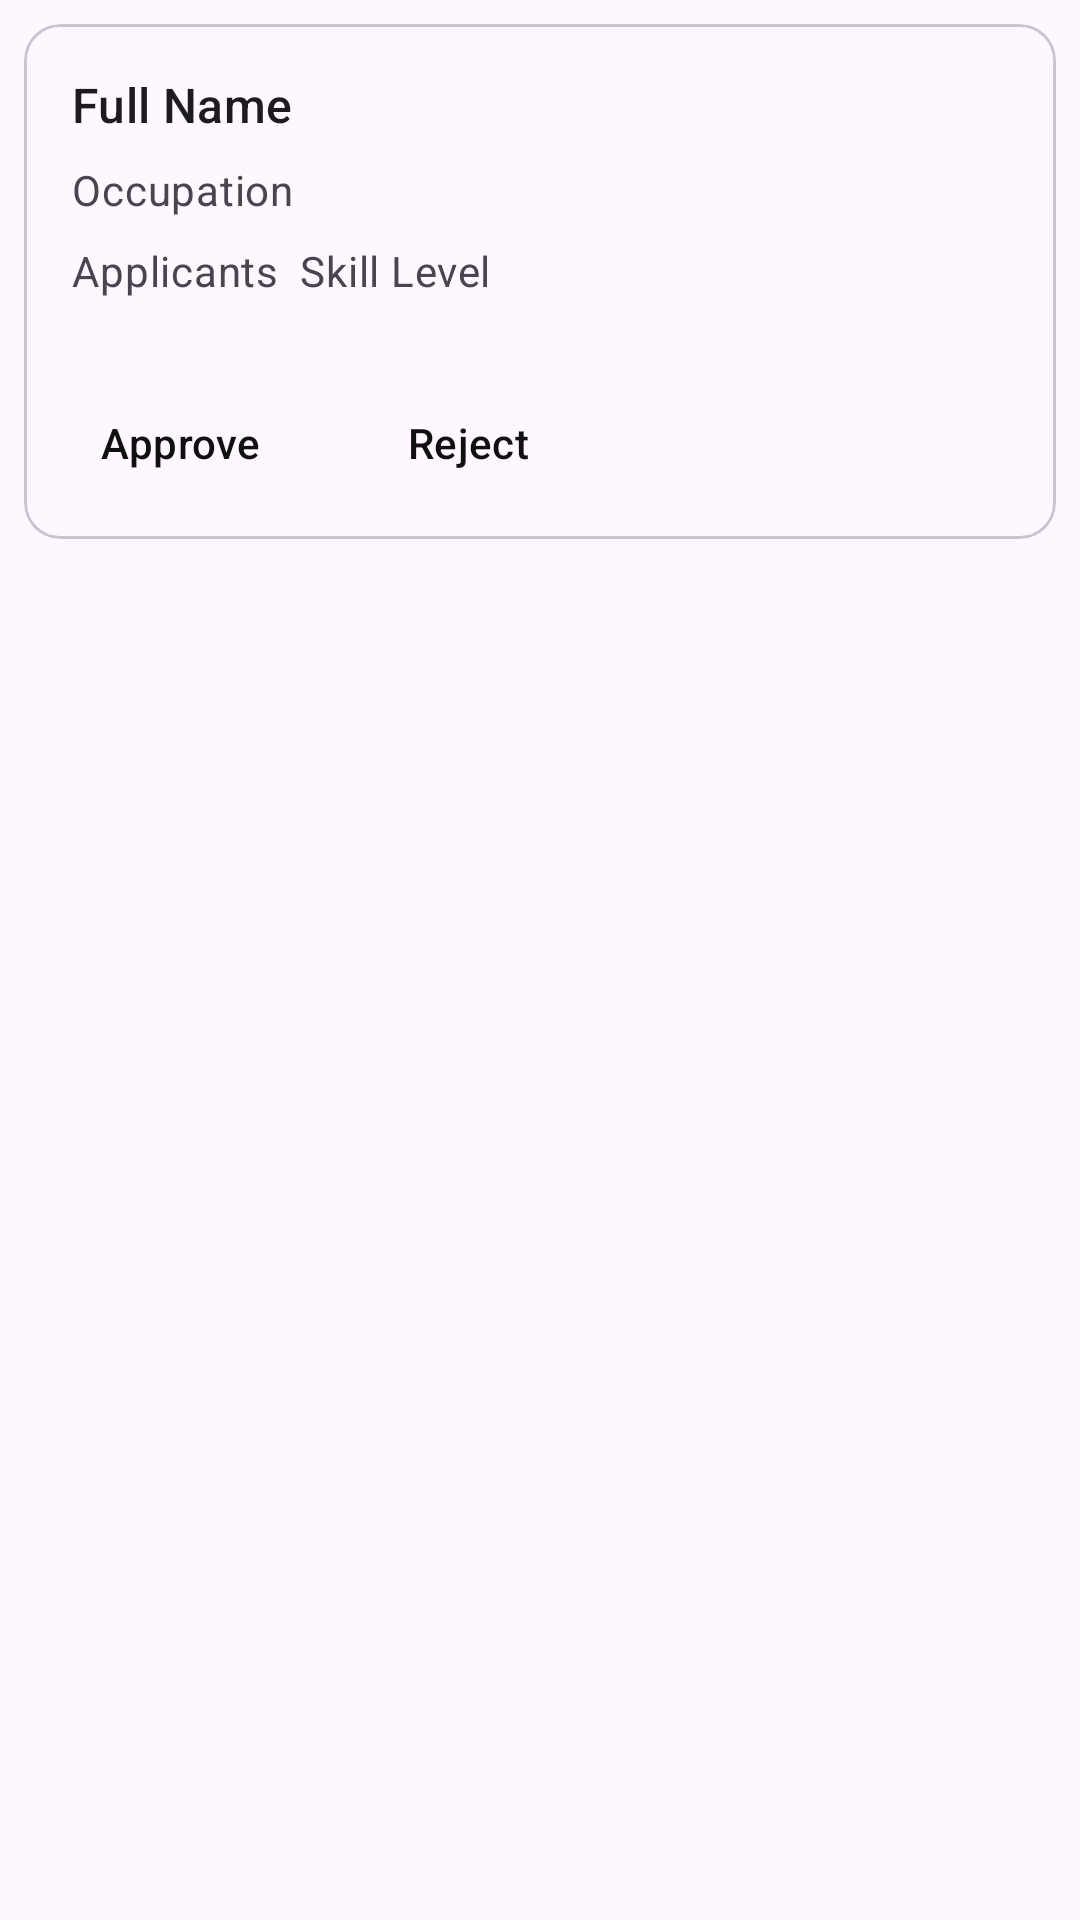

Here is an Android app screen rendered from its layout file. Give the layout XML and the strings, colors and styles it references.
<!-- AndroidManifest.xml: application theme Theme.HeroNetApplication -->
<!-- res/layout/adapters_applicants_item_list.xml -->
<?xml version="1.0" encoding="utf-8"?>
<LinearLayout xmlns:android="http://schemas.android.com/apk/res/android"
    android:layout_width="match_parent"
    android:layout_height="match_parent"
    android:orientation="vertical">
    <com.google.android.material.card.MaterialCardView
        android:id="@+id/card"
        android:layout_width="match_parent"
        android:layout_height="wrap_content"
        android:layout_margin="8dp">

        <LinearLayout
            android:layout_width="match_parent"
            android:layout_height="wrap_content"
            android:orientation="vertical">


            <LinearLayout
                android:layout_width="match_parent"
                android:layout_height="wrap_content"
                android:orientation="vertical"
                android:padding="16dp">

                

                <TextView
                    android:id="@+id/applicantsListFullName"
                    android:layout_width="wrap_content"
                    android:layout_height="wrap_content"
                    android:text="Full Name"
                    android:textAppearance="?attr/textAppearanceTitleMedium"
                    />
                <TextView
                    android:id="@+id/applicantsListOccupation"
                    android:layout_width="wrap_content"
                    android:layout_height="wrap_content"
                    android:layout_marginTop="8dp"
                    android:text="Occupation"
                    android:textAppearance="?attr/textAppearanceBodyMedium"
                    android:textColor="?android:attr/textColorSecondary"
                    />

                <TextView
                    android:id="@+id/applicantsListSkillLevel"
                    android:layout_width="wrap_content"
                    android:layout_height="wrap_content"
                    android:layout_marginTop="8dp"
                    android:text="Applicants  Skill Level"
                    android:textAppearance="?attr/textAppearanceBodyMedium"
                    android:textColor="?android:attr/textColorSecondary"
                    />

            </LinearLayout>

            
            <LinearLayout
                android:layout_width="wrap_content"
                android:layout_height="wrap_content"
                android:layout_margin="8dp"
                android:orientation="horizontal">
                <com.google.android.material.button.MaterialButton
                    android:id="@+id/approveBtn"
                    android:layout_width="wrap_content"
                    android:layout_height="wrap_content"
                    android:layout_marginEnd="8dp"
                    android:text="Approve"
                    style="?attr/borderlessButtonStyle"
                    />
                <com.google.android.material.button.MaterialButton
                    android:id="@+id/rejectBtn"
                    android:layout_width="wrap_content"
                    android:layout_height="wrap_content"
                    android:text="Reject"
                    style="?attr/borderlessButtonStyle"
                    />
            </LinearLayout>

        </LinearLayout>

    </com.google.android.material.card.MaterialCardView>



</LinearLayout>
<!-- resources referenced by this layout -->
<resources>
  <style name="Theme.HeroNetApplication" parent="Base.Theme.HeroNetApplication" />
  <style name="Base.Theme.HeroNetApplication" parent="Theme.Material3.DayNight.NoActionBar">
          <item name="colorPrimary">@color/my_primary_color</item>
          <item name="colorSecondary">@color/my_secondary_color</item>
      </style>
  <color name="my_primary_color">#101010</color>
  <color name="my_secondary_color">#110000</color>
</resources>
